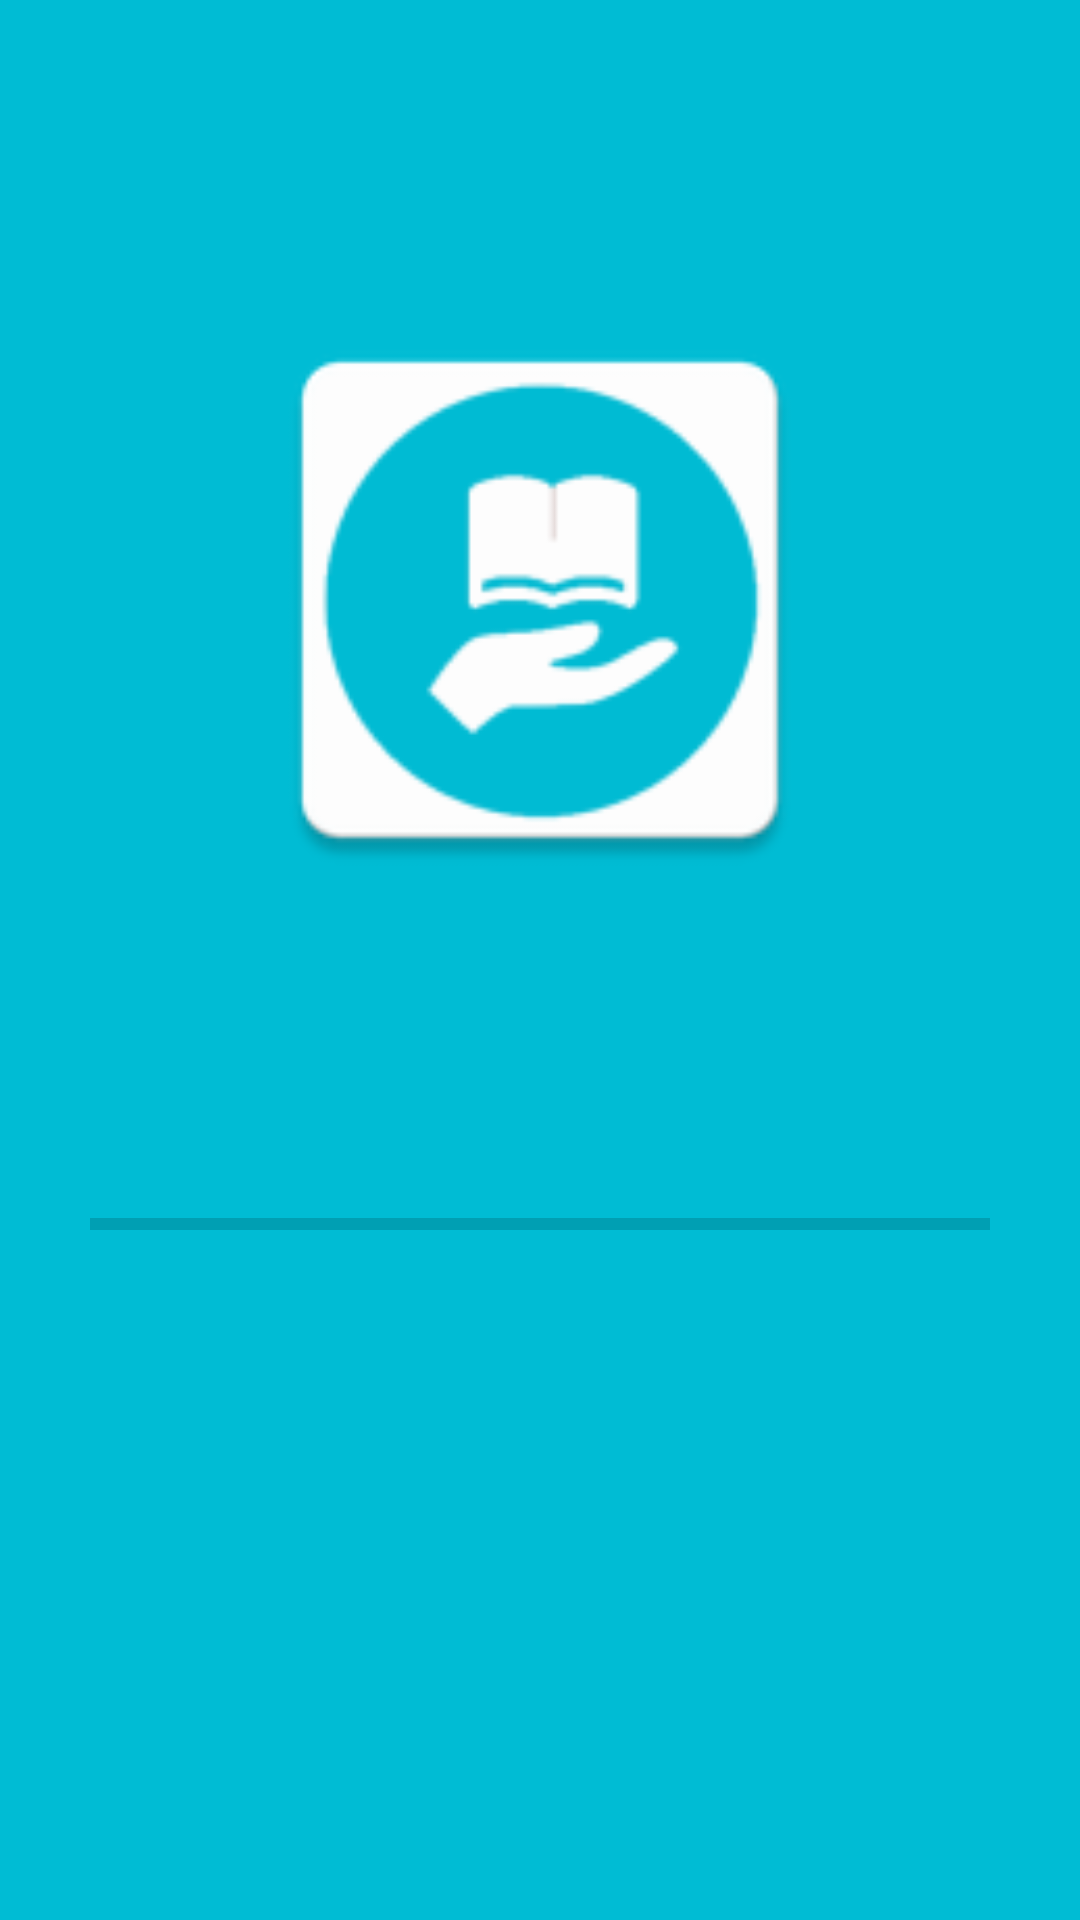

Write the Android layout XML for this screen, with the resource values it uses.
<!-- AndroidManifest.xml: application theme AppTheme -->
<!-- res/layout/activity_splash.xml -->
<?xml version="1.0" encoding="utf-8"?>
<RelativeLayout xmlns:android="http://schemas.android.com/apk/res/android"
    xmlns:tools="http://schemas.android.com/tools"
    android:layout_width="match_parent"
    android:layout_height="match_parent"
    android:animateLayoutChanges="true"


    android:animationCache="true"
    android:background="#00bcd4"
    tools:context="com.example.hp.learnwithus.SplashActivity">

    <ProgressBar
        android:id="@+id/progressBar5"


        style="@android:style/Widget.DeviceDefault.ProgressBar.Horizontal"
        android:layout_width="300dp"
        android:layout_height="wrap_content"
        android:layout_centerHorizontal="true"
        android:layout_marginTop="400dp"


        android:animationResolution="@android:integer/config_longAnimTime"
         />

    <ImageView
        android:id="@+id/imageView4"
        android:layout_width="200dp"
        android:layout_height="200dp"
        android:layout_alignParentLeft="true"


        android:layout_alignParentStart="true"
        android:layout_alignParentTop="true"
        android:layout_marginLeft="80dp"
        android:layout_marginTop="100dp"
        android:src="@mipmap/ic_launcher" />

    <ImageView
        android:id="@+id/imageView7"
        android:layout_width="wrap_content"
        android:layout_height="wrap_content"

        android:layout_alignParentBottom="true"
        android:layout_toLeftOf="@+id/progressBar5"
        android:layout_toStartOf="@+id/progressBar5"
        android:maxHeight="30dp"
        android:maxWidth="20dp" />
</RelativeLayout>
<!-- resources referenced by this layout -->
<resources>
  <!-- mipmap ic_launcher: png bitmap (mipmap-hdpi, 2263 bytes) -->
  <style name="AppTheme" parent="Theme.AppCompat.Light.DarkActionBar">
          
          <item name="colorPrimary">@color/colorPrimary</item>
          <item name="colorPrimaryDark">@color/colorPrimaryDark</item>
          <item name="colorAccent">@color/colorAccent</item>
      </style>
  <color name="colorPrimary">#00bcd4</color>
  <color name="colorPrimaryDark">#0097a7</color>
  <color name="colorAccent">#f2fe71</color>
</resources>
